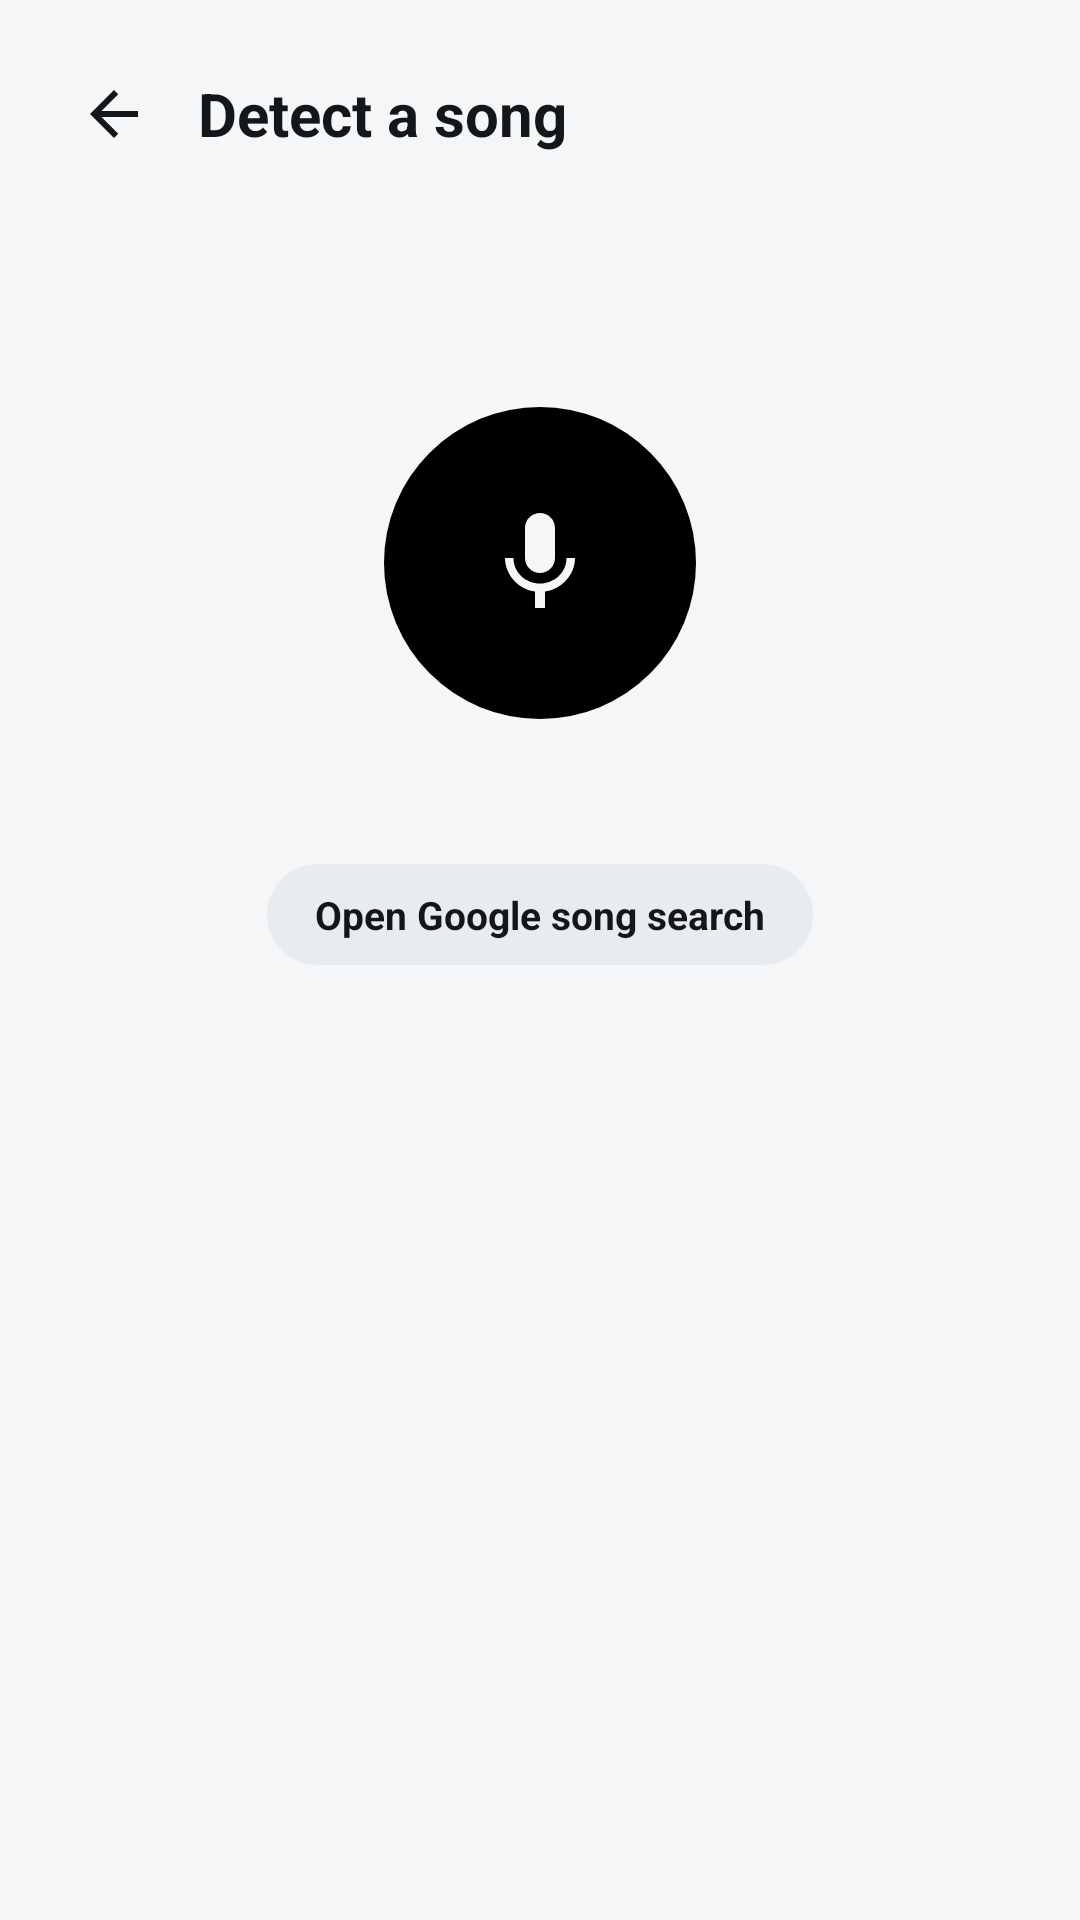

This screen was rendered from an Android layout file. Write that file and the resources it references.
<!-- AndroidManifest.xml: activity theme Theme.FXSoundLite.NoAnim -->
<!-- res/layout/activity_song_detect.xml -->
<?xml version="1.0" encoding="utf-8"?>
<LinearLayout xmlns:android="http://schemas.android.com/apk/res/android"
    android:layout_width="match_parent"
    android:layout_height="match_parent"
    android:background="?attr/colorBg"
    android:orientation="vertical">

    
    <LinearLayout
        android:layout_width="match_parent"
        android:layout_height="wrap_content"
        android:gravity="center_vertical"
        android:orientation="horizontal"
        android:paddingStart="18dp"
        android:paddingTop="18dp"
        android:paddingEnd="18dp"
        android:paddingBottom="8dp">
    
        <ImageButton
            android:id="@+id/backButton"
            android:layout_width="40dp"
            android:layout_height="40dp"
            android:background="?android:attr/selectableItemBackgroundBorderless"
            android:contentDescription="@string/back_button_desc"
            android:padding="8dp"
            android:src="@drawable/ic_arrow_back" />
    
        <TextView
            android:layout_width="wrap_content"
            android:layout_height="wrap_content"
            android:layout_marginStart="8dp"
            android:text="@string/detect_title"
            android:textColor="?attr/colorTextPrimary"
            android:textSize="20sp"
            android:textStyle="bold" />
    </LinearLayout>

    <ScrollView
        android:layout_width="match_parent"
        android:layout_height="0dp"
        android:layout_weight="1"
        android:scrollbars="none">

    <LinearLayout
        android:layout_width="match_parent"
        android:layout_height="wrap_content"
        android:orientation="vertical"
        android:paddingStart="18dp"
        android:paddingEnd="18dp"
        android:paddingBottom="18dp">


        <TextView
            android:id="@+id/detectSubtitle"
            android:layout_width="match_parent"
            android:layout_height="wrap_content"
            android:textColor="?attr/colorTextSecondary"
            android:textSize="13sp" />

        
        <LinearLayout
            android:id="@+id/detectModes"
            android:layout_width="match_parent"
            android:layout_height="wrap_content"
            android:layout_marginTop="14dp"
            android:orientation="horizontal" />

        
        <HorizontalScrollView
            android:id="@+id/detectLangsScroll"
            android:layout_width="match_parent"
            android:layout_height="wrap_content"
            android:layout_marginTop="10dp"
            android:fillViewport="true"
            android:overScrollMode="never"
            android:scrollbars="none">

            
            <LinearLayout
                android:id="@+id/detectLangs"
                android:layout_width="match_parent"
                android:layout_height="wrap_content"
                android:gravity="center"
                android:orientation="horizontal" />
        </HorizontalScrollView>

        <FrameLayout
            android:layout_width="match_parent"
            android:layout_height="wrap_content"
            android:layout_marginTop="28dp">

            <ImageView
                android:id="@+id/detectButton"
                android:layout_width="104dp"
                android:layout_height="104dp"
                android:layout_gravity="center_horizontal"
                android:background="@drawable/quick_action_accent_bg"
                android:clickable="true"
                android:contentDescription="@string/detect_button_desc"
                android:focusable="true"
                android:foreground="?android:attr/selectableItemBackgroundBorderless"
                android:padding="32dp"
                android:src="@drawable/ic_mic"
                android:tint="?attr/colorBg" />
        </FrameLayout>

        <TextView
            android:id="@+id/detectStatus"
            android:layout_width="match_parent"
            android:layout_height="wrap_content"
            android:layout_marginTop="18dp"
            android:gravity="center"
            android:textColor="?attr/colorTextPrimary"
            android:textSize="15sp"
            android:textStyle="bold" />

        <TextView
            android:id="@+id/detectHeard"
            android:layout_width="match_parent"
            android:layout_height="wrap_content"
            android:layout_marginTop="6dp"
            android:gravity="center"
            android:textColor="?attr/colorTextSecondary"
            android:textSize="13sp"
            android:visibility="gone" />

        
        <EditText
            android:id="@+id/detectEdit"
            android:layout_width="match_parent"
            android:layout_height="44dp"
            android:layout_marginTop="12dp"
            android:background="@drawable/input_bg"
            android:hint="@string/detect_edit_hint"
            android:imeOptions="actionSearch"
            android:importantForAutofill="no"
            android:inputType="text"
            android:maxLines="1"
            android:paddingHorizontal="14dp"
            android:textColor="?attr/colorTextPrimary"
            android:textColorHint="?attr/colorTextSecondary"
            android:textSize="14sp"
            android:visibility="gone" />

        <TextView
            android:id="@+id/detectSetup"
            android:layout_width="wrap_content"
            android:layout_height="wrap_content"
            android:layout_gravity="center_horizontal"
            android:layout_marginTop="14dp"
            android:background="@drawable/chip_bg"
            android:clickable="true"
            android:focusable="true"
            android:paddingHorizontal="16dp"
            android:paddingVertical="8dp"
            android:text="@string/detect_setup_btn"
            android:textColor="?attr/colorTextPrimary"
            android:textSize="13sp"
            android:textStyle="bold"
            android:visibility="gone" />

        <TextView
            android:id="@+id/detectGoogle"
            android:layout_width="wrap_content"
            android:layout_height="wrap_content"
            android:layout_gravity="center_horizontal"
            android:layout_marginTop="10dp"
            android:background="@drawable/chip_bg"
            android:clickable="true"
            android:focusable="true"
            android:paddingHorizontal="16dp"
            android:paddingVertical="8dp"
            android:text="@string/detect_google_btn"
            android:textColor="?attr/colorTextPrimary"
            android:textSize="13sp"
            android:textStyle="bold" />

        <TextView
            android:id="@+id/detectResultsLabel"
            android:layout_width="wrap_content"
            android:layout_height="wrap_content"
            android:layout_marginTop="26dp"
            android:layout_marginBottom="6dp"
            android:text="@string/detect_results"
            android:textColor="?attr/colorTextSecondary"
            android:textSize="12sp"
            android:textStyle="bold"
            android:visibility="gone" />

        <LinearLayout
            android:id="@+id/detectList"
            android:layout_width="match_parent"
            android:layout_height="wrap_content"
            android:layout_marginHorizontal="-18dp"
            android:orientation="vertical" />
    </LinearLayout>
</ScrollView>
</LinearLayout>
<!-- resources referenced by this layout -->
<resources>
  <!-- drawable chip_bg (drawable) -->
  <?xml version="1.0" encoding="utf-8"?>
  <selector xmlns:android="http://schemas.android.com/apk/res/android">
      <item android:state_selected="true">
          <shape android:shape="rectangle">
              <solid android:color="?attr/colorAccent" />
              <corners android:radius="20dp" />
          </shape>
      </item>
      <item>
          <shape android:shape="rectangle">
              <solid android:color="?attr/colorSurfaceRaised" />
              <corners android:radius="20dp" />
          </shape>
      </item>
  </selector>
  <!-- drawable ic_arrow_back (drawable) -->
  <vector xmlns:android="http://schemas.android.com/apk/res/android"
      android:width="24dp"
      android:height="24dp"
      android:viewportWidth="24"
      android:viewportHeight="24"
      android:tint="?attr/colorTextPrimary">
      <path
          android:fillColor="#FFFFFFFF"
          android:pathData="M20,11H7.83l5.59,-5.59L12,4l-8,8l8,8l1.41,-1.41L7.83,13H20V11z" />
  </vector>
  <!-- drawable ic_mic (drawable) -->
  <vector xmlns:android="http://schemas.android.com/apk/res/android"
      android:width="24dp" android:height="24dp" android:viewportWidth="24" android:viewportHeight="24">
      <path android:fillColor="#FFFFFFFF"
          android:pathData="M12,14c1.66,0 3,-1.34 3,-3V5c0,-1.66 -1.34,-3 -3,-3S9,3.34 9,5v6C9,12.66 10.34,14 12,14zM17.3,11c0,3 -2.54,5.1 -5.3,5.1S6.7,14 6.7,11H5c0,3.41 2.72,6.23 6,6.72V21h2v-3.28c3.28,-0.48 6,-3.3 6,-6.72H17.3z" />
  </vector>
  <!-- drawable input_bg (drawable) -->
  <?xml version="1.0" encoding="utf-8"?>
  <shape xmlns:android="http://schemas.android.com/apk/res/android">
      <solid android:color="?attr/colorSurfaceRaised" />
      <corners android:radius="12dp" />
  </shape>
  <!-- drawable quick_action_accent_bg (drawable) -->
  <?xml version="1.0" encoding="utf-8"?>
  <shape xmlns:android="http://schemas.android.com/apk/res/android" android:shape="oval">
      <solid android:color="?attr/colorAccent" />
  </shape>
  <string name="back_button_desc">Back</string>
  <string name="detect_button_desc">Start listening</string>
  <string name="detect_edit_hint">Edit the lyrics, then press search</string>
  <string name="detect_google_btn">Open Google song search</string>
  <string name="detect_results">RESULTS</string>
  <string name="detect_setup_btn">Set up humming detection</string>
  <string name="detect_title">Detect a song</string>
  <style name="Theme.FXSoundLite.NoAnim" parent="Theme.FXSoundLite">
          <item name="android:windowAnimationStyle">@null</item>
      </style>
  <color name="accent_default">#000000</color>
  <color name="light_bg">#F5F6F7</color>
  <color name="light_surface">#FFFFFF</color>
  <color name="light_surface_raised">#E9ECEF</color>
  <color name="light_text_primary">#14171A</color>
  <color name="light_text_secondary">#5B6268</color>
  <color name="light_divider">#DCE0E3</color>
  <color name="light_track_bg">#D6DADE</color>
  <color name="danger">#FF6B6B</color>
  <color name="light_on_accent">#0E1013</color>
</resources>
